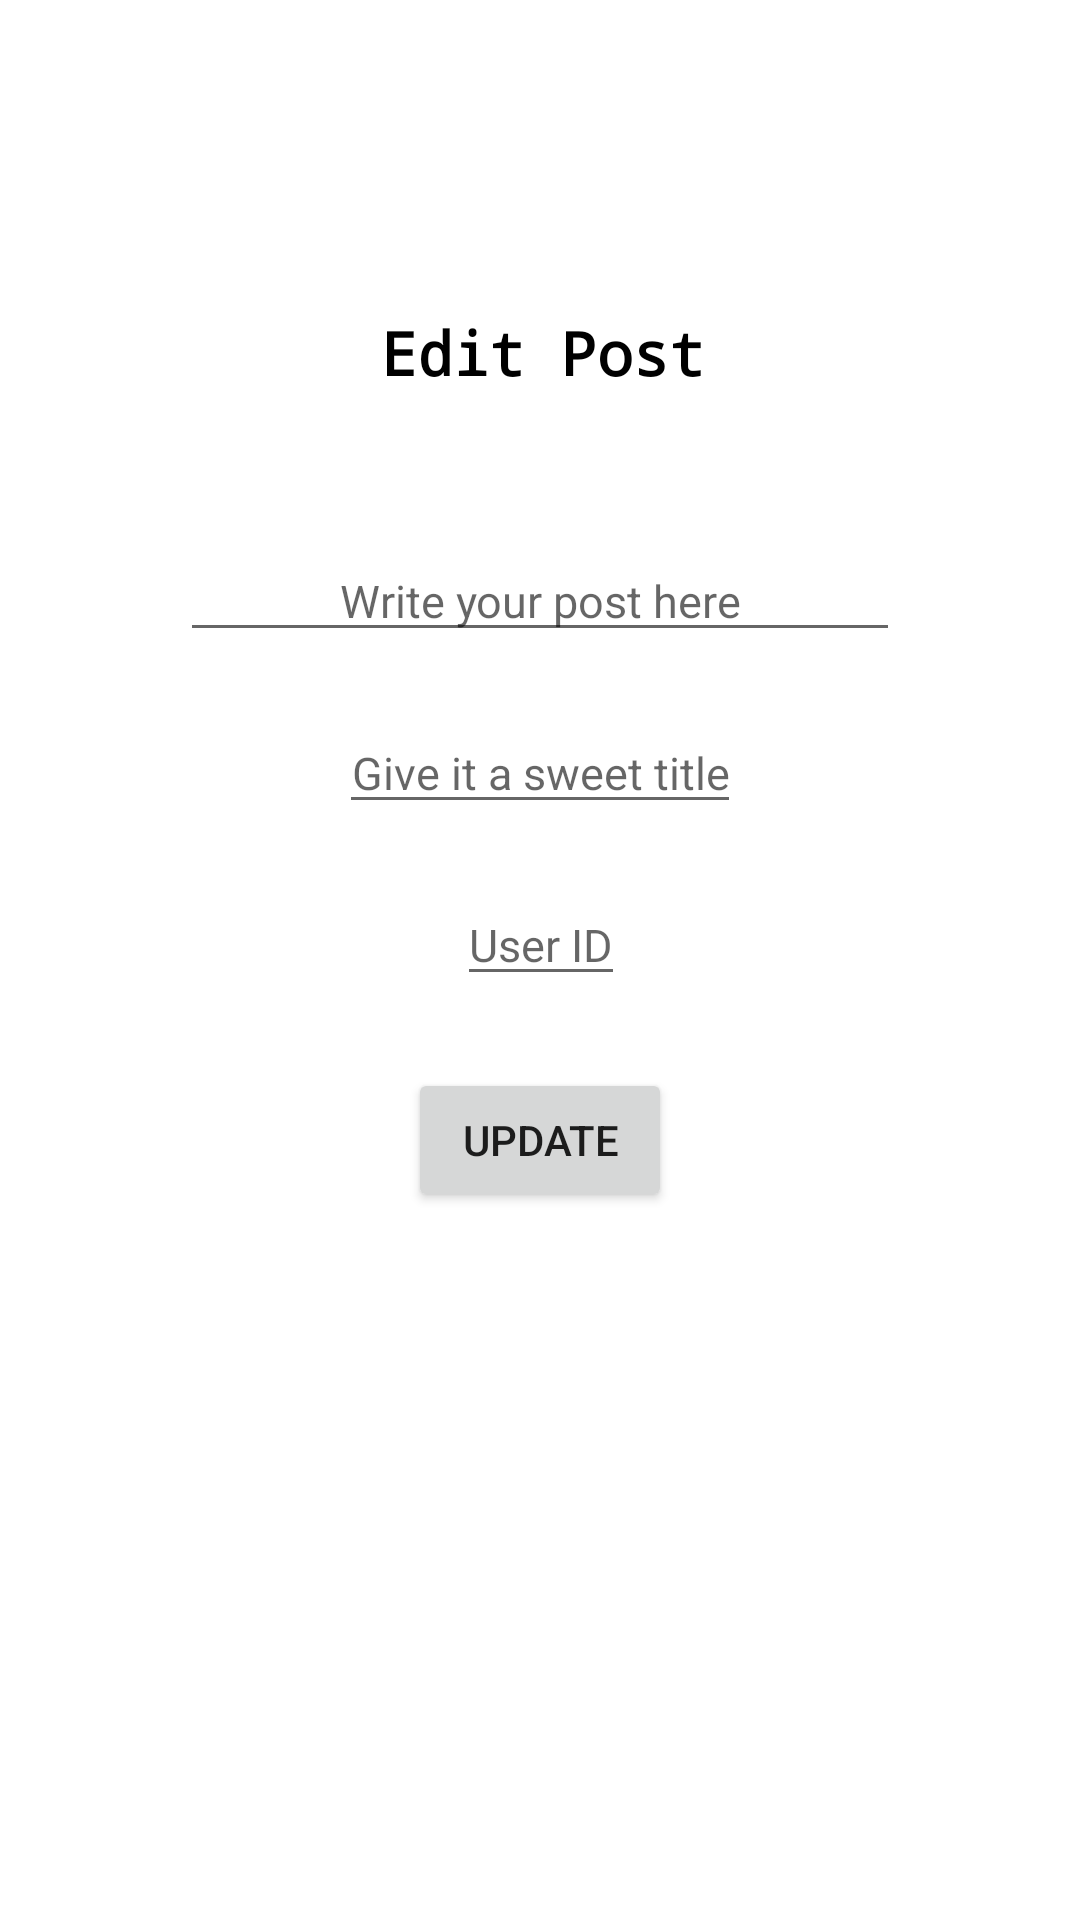

Write the Android layout XML for this screen, with the resource values it uses.
<!-- AndroidManifest.xml: application theme Theme.RoomDatabaseTutorial -->
<!-- res/layout/fragment_update.xml -->
<?xml version="1.0" encoding="utf-8"?>
<androidx.constraintlayout.widget.ConstraintLayout xmlns:android="http://schemas.android.com/apk/res/android"
    xmlns:tools="http://schemas.android.com/tools"
    android:layout_width="match_parent"
    android:layout_height="match_parent"
    xmlns:app="http://schemas.android.com/apk/res-auto"
    tools:context=".fragments.update.UpdateFragment">

    <androidx.cardview.widget.CardView
        android:layout_width="300dp"
        android:layout_height="500dp"
        app:cardCornerRadius="0dp"
        app:cardElevation="0dp"
        app:layout_constraintBottom_toBottomOf="parent"
        app:layout_constraintEnd_toEndOf="parent"
        app:layout_constraintStart_toStartOf="parent"
        app:layout_constraintTop_toTopOf="parent">


        <androidx.constraintlayout.widget.ConstraintLayout
            android:layout_width="match_parent"
            android:layout_height="match_parent"
            android:layout_margin="30dp">

            <com.google.android.material.textfield.TextInputEditText
                android:id="@+id/textUpdateUserID"
                android:layout_width="wrap_content"
                android:layout_height="wrap_content"
                android:layout_marginTop="20dp"
                android:textAlignment="center"
                android:hint="User ID"
                android:inputType="number"
                android:textSize="15sp"
                app:layout_constraintEnd_toEndOf="parent"
                app:layout_constraintHorizontal_bias="0.502"
                app:layout_constraintStart_toStartOf="parent"
                app:layout_constraintTop_toBottomOf="@+id/textUpdateTitle" />

            <com.google.android.material.textfield.TextInputEditText
                android:id="@+id/textUpdateTitle"
                android:layout_width="wrap_content"
                android:layout_height="wrap_content"
                android:layout_marginTop="20dp"
                android:textAlignment="center"
                android:hint="Give it a sweet title"
                android:inputType="text"
                android:textSize="15sp"
                app:layout_constraintEnd_toEndOf="parent"
                app:layout_constraintStart_toStartOf="parent"
                app:layout_constraintTop_toBottomOf="@+id/textUpdateBody" />


            <com.google.android.material.textfield.TextInputEditText
                android:id="@+id/textUpdateBody"
                android:layout_width="match_parent"
                android:layout_height="wrap_content"
                android:layout_marginTop="80dp"
                android:hint="Write your post here"
                android:inputType="text"
                android:lines="5"
                android:textAlignment="center"
                android:textSize="15sp"
                app:layout_constraintEnd_toEndOf="parent"
                app:layout_constraintHorizontal_bias="0.493"
                app:layout_constraintStart_toStartOf="parent"
                app:layout_constraintTop_toTopOf="parent" />

            <Button
                android:id="@+id/updateButton"
                android:layout_width="wrap_content"
                android:layout_height="wrap_content"
                android:layout_marginTop="24dp"
                android:text="Update"
                android:textSize="14sp"
                app:layout_constraintEnd_toEndOf="parent"
                app:layout_constraintStart_toStartOf="parent"
                app:layout_constraintTop_toBottomOf="@+id/textUpdateUserID" />

            <TextView
                android:layout_width="wrap_content"
                android:layout_height="wrap_content"
                android:layout_marginTop="4dp"
                android:fontFamily="monospace"
                android:text="Edit Post"
                android:textColor="@color/black"
                android:textSize="20sp"
                android:textStyle="bold"
                app:layout_constraintEnd_toEndOf="parent"
                app:layout_constraintHorizontal_bias="0.507"
                app:layout_constraintStart_toStartOf="parent"
                app:layout_constraintTop_toTopOf="parent" />

        </androidx.constraintlayout.widget.ConstraintLayout>


    </androidx.cardview.widget.CardView>


</androidx.constraintlayout.widget.ConstraintLayout>
<!-- resources referenced by this layout -->
<resources>
  <color name="black">#FF000000</color>
  <style name="Theme.RoomDatabaseTutorial" parent="Theme.MaterialComponents.DayNight.DarkActionBar">
          
          <item name="colorPrimary">@color/purple_500</item>
          <item name="colorPrimaryVariant">@color/purple_700</item>
          <item name="colorOnPrimary">@color/white</item>
          
          <item name="colorSecondary">@color/purple_700</item>
          <item name="colorSecondaryVariant">@color/teal_700</item>
          <item name="colorOnSecondary">@color/white</item>
          
          <item name="android:statusBarColor" tools:targetApi="l">?attr/colorPrimaryVariant</item>
          
      </style>
  <color name="purple_500">#FF6200EE</color>
  <color name="purple_700">#FF3700B3</color>
  <color name="white">#FFFFFFFF</color>
  <color name="teal_700">#FF018786</color>
</resources>
